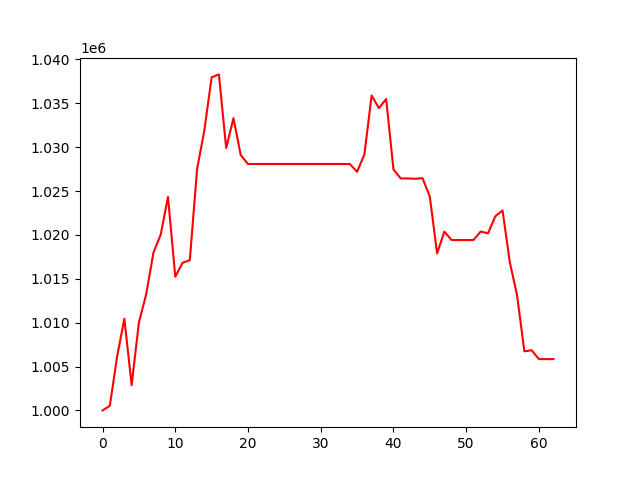

The table this chart was drawn from, first rows:
, 0
0, 1000000
1, 1000522
2, 1006123
3, 1010452
4, 1002883
5, 1010016
6, 1013241
7, 1017988
8, 1020053
9, 1024334
10, 1015236
11, 1016827
12, 1017123
13, 1027505
14, 1031921
15, 1037968
16, 1038299
17, 1029906
18, 1033305
19, 1029112
20, 1028083
21, 1028083
22, 1028083
23, 1028083
24, 1028083
25, 1028083
26, 1028083
27, 1028083
28, 1028083
29, 1028083
30, 1028083
31, 1028083
32, 1028083
33, 1028083
34, 1028083
35, 1027200
36, 1029145
37, 1035896
38, 1034458
39, 1035493
40, 1027466
41, 1026439
42, 1026439
43, 1026400
44, 1026470
45, 1024368
46, 1017895
47, 1020373
48, 1019420
49, 1019420
50, 1019420
51, 1019420
52, 1020388
53, 1020183
54, 1022114
55, 1022796
56, 1016893
57, 1013105
58, 1006734
59, 1006854
... 3 more rows
